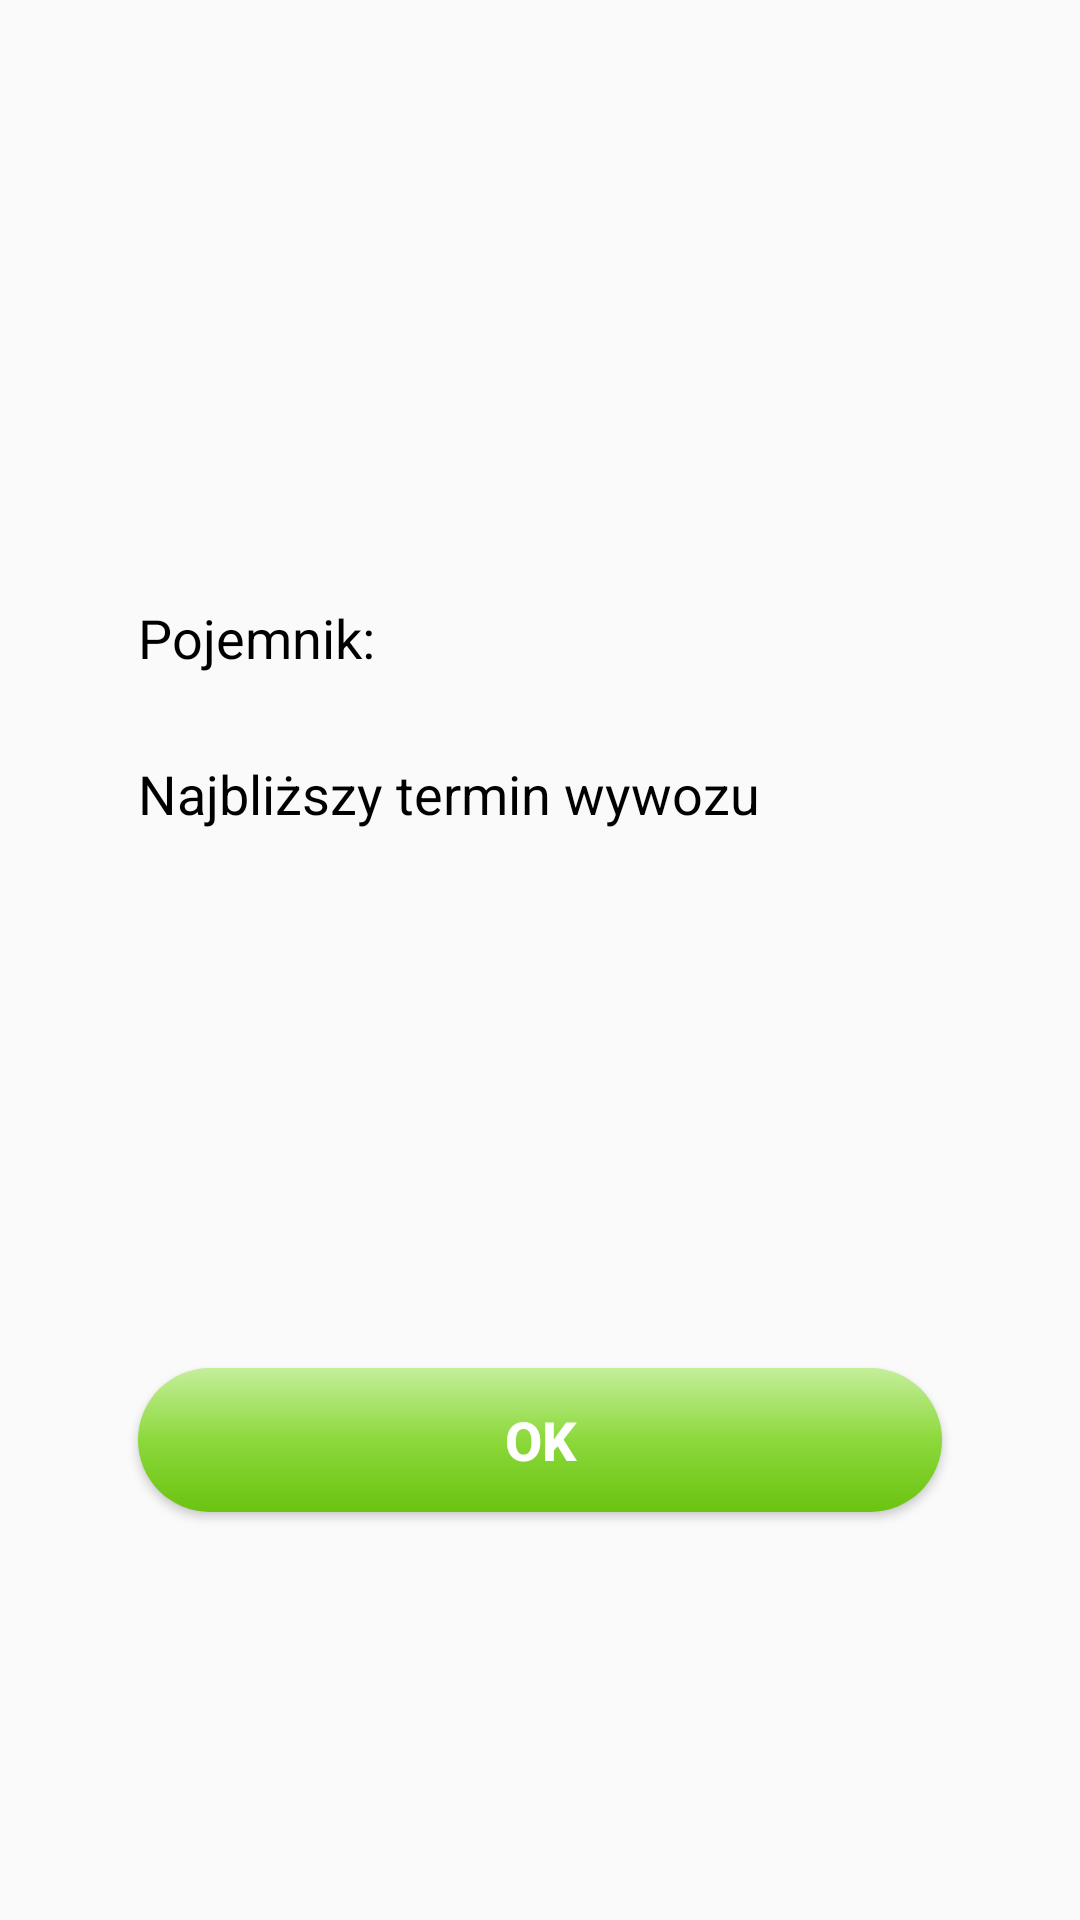

Layout XML and referenced resources for this Android screen:
<!-- AndroidManifest.xml: application theme AppTheme -->
<!-- res/layout/dialog_classified.xml -->
<?xml version="1.0" encoding="utf-8"?>
<android.support.constraint.ConstraintLayout xmlns:android="http://schemas.android.com/apk/res/android"
    xmlns:app="http://schemas.android.com/apk/res-auto"
    xmlns:tools="http://schemas.android.com/tools"
    android:id="@+id/dialogLayout"
    android:layout_width="match_parent"
    android:layout_height="match_parent">

    <android.support.constraint.ConstraintLayout
        android:layout_width="300dp"
        android:layout_height="400dp"
        android:layout_marginBottom="16dp"
        android:layout_marginEnd="16dp"
        android:layout_marginStart="16dp"
        android:layout_marginTop="16dp"
        app:layout_constraintBottom_toBottomOf="parent"
        app:layout_constraintEnd_toEndOf="parent"
        app:layout_constraintStart_toStartOf="parent"
        app:layout_constraintTop_toTopOf="parent">

        <TextView
            android:id="@+id/wasteType"
            android:layout_width="wrap_content"
            android:layout_height="wrap_content"
            android:layout_marginEnd="16dp"
            android:layout_marginStart="16dp"
            android:layout_marginTop="16dp"
            android:textColor="?attr/titlesColor"
            android:textSize="24sp"
            android:textStyle="bold"
            app:layout_constraintEnd_toEndOf="parent"
            app:layout_constraintStart_toStartOf="parent"
            app:layout_constraintTop_toTopOf="parent" />

        <TextView
            android:id="@+id/textView9"
            android:layout_width="wrap_content"
            android:layout_height="wrap_content"
            android:layout_marginStart="16dp"
            android:layout_marginTop="32dp"
            android:text="@string/box"
            android:textColor="?attr/titlesColor"
            android:textSize="18sp"
            app:layout_constraintStart_toStartOf="parent"
            app:layout_constraintTop_toBottomOf="@+id/wasteType" />

        <ImageView
            android:id="@+id/boxColour"
            android:layout_width="60dp"
            android:layout_height="60dp"
            android:layout_marginEnd="8dp"
            android:layout_marginTop="8dp"
            android:contentDescription="@string/box_colour"
            app:layout_constraintEnd_toEndOf="parent"
            app:layout_constraintTop_toBottomOf="@+id/wasteType" />

        <TextView
            android:id="@+id/dTitle"
            android:layout_width="wrap_content"
            android:layout_height="wrap_content"
            android:layout_marginStart="16dp"
            android:layout_marginTop="16dp"
            android:text="@string/dep_date"
            android:textColor="?attr/titlesColor"
            android:textSize="18sp"
            app:layout_constraintStart_toStartOf="parent"
            app:layout_constraintTop_toBottomOf="@+id/boxColour" />

        <Button
            android:id="@+id/okButton"
            android:layout_width="0dp"
            android:layout_height="wrap_content"
            android:layout_marginBottom="16dp"
            android:layout_marginEnd="16dp"
            android:layout_marginStart="16dp"
            android:background="@drawable/button_gradient"
            android:text="@string/okay"
            android:textColor="@color/white"
            android:textSize="18sp"
            android:textStyle="bold"
            app:layout_constraintBottom_toBottomOf="parent"
            app:layout_constraintEnd_toEndOf="parent"
            app:layout_constraintStart_toStartOf="parent" />

        <TextView
            android:id="@+id/departureDate"
            android:layout_width="wrap_content"
            android:layout_height="wrap_content"
            android:layout_marginBottom="16dp"
            android:layout_marginEnd="8dp"
            android:layout_marginStart="16dp"
            android:layout_marginTop="16dp"
            android:textSize="18sp"
            android:textStyle="bold"
            app:layout_constraintBottom_toTopOf="@+id/okButton"
            app:layout_constraintEnd_toEndOf="parent"
            app:layout_constraintStart_toStartOf="parent"
            app:layout_constraintTop_toBottomOf="@+id/dTitle" />
    </android.support.constraint.ConstraintLayout>

</android.support.constraint.ConstraintLayout>
<!-- resources referenced by this layout -->
<resources>
  <color name="white">#ffffff</color>
  <!-- drawable button_gradient (drawable) -->
  <?xml version="1.0" encoding="UTF-8"?>
  <shape xmlns:android="http://schemas.android.com/apk/res/android" android:shape="rectangle" >
  
      <gradient
          android:angle="90"
          android:centerColor="@color/buttonGreenCenter"
          android:endColor="@color/buttonGreenEnd"
          android:startColor="@color/buttonGreenStart"
          android:type="linear" />
  
      <corners
          android:radius="60dp"/>
  
  
  </shape>
  <string name="box">Pojemnik:</string>
  <string name="box_colour">Kolor kosza</string>
  <string name="dep_date">Najbliższy termin wywozu</string>
  <string name="okay">OK</string>
  <style name="AppTheme" parent="Theme.AppCompat.Light.DarkActionBar">
          
          <item name="fontPath">"fonts/ArchitectsDaughter.ttf"</item>
          <item name="colorPrimary">@color/colorPrimaryGreen</item>
          <item name="colorPrimaryDark">@color/colorPrimaryDarkGreen</item>
          <item name="colorAccent">@color/buttonGreenCenter</item>
          <item name="buttonTextColor">@color/white</item>
          <item name="titlesColor">@color/black</item>
      </style>
  <color name="buttonGreenCenter">#8cd93b</color>
  <color name="buttonGreenEnd">#c4ee9b</color>
  <color name="buttonGreenStart">#6ac310</color>
  <color name="colorPrimaryGreen">#6db556</color>
  <color name="colorPrimaryDarkGreen">#579c29</color>
  <color name="black">#000000</color>
</resources>
